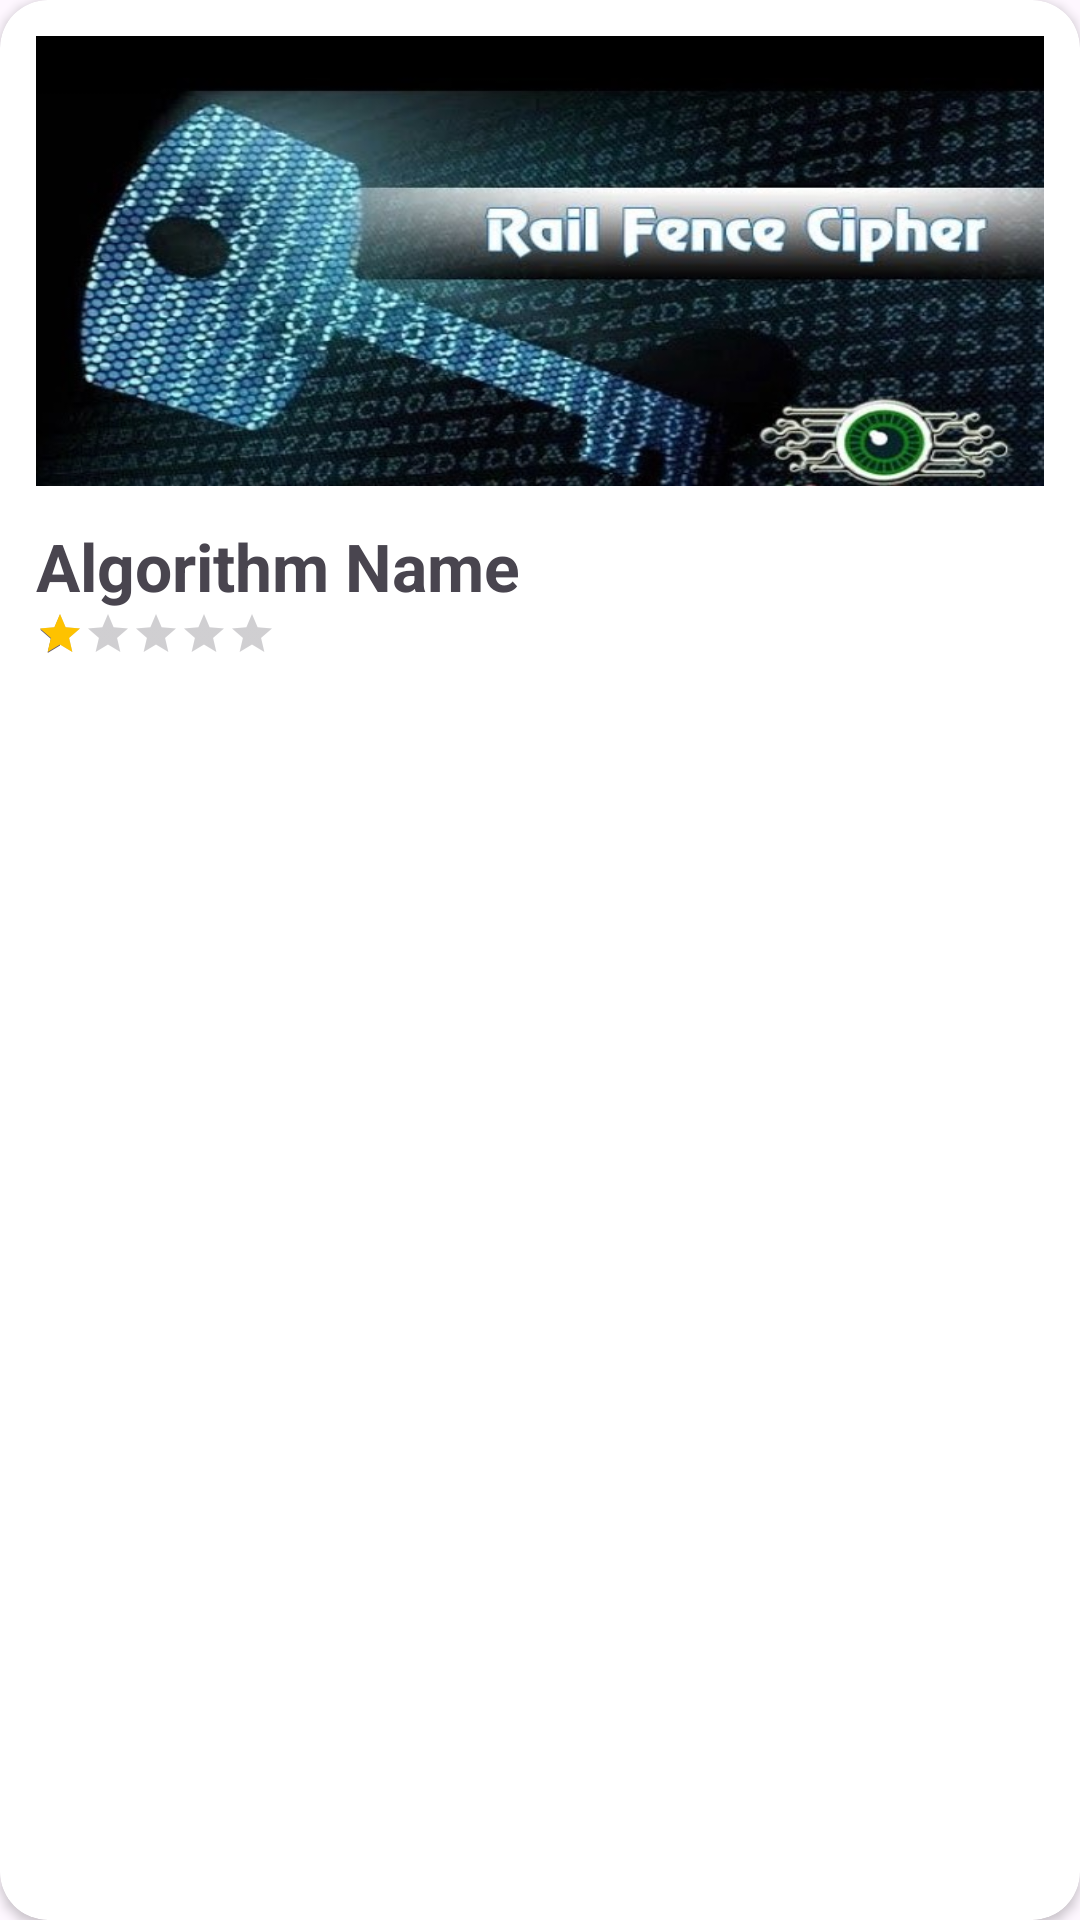

Android layout source for this screen:
<!-- AndroidManifest.xml: application theme Theme.SecureCipher -->
<!-- res/layout/algorithm_item.xml -->
<?xml version="1.0" encoding="utf-8"?>
<androidx.cardview.widget.CardView xmlns:android="http://schemas.android.com/apk/res/android"
    android:layout_width="match_parent"
    android:layout_height="wrap_content"
    xmlns:app="http://schemas.android.com/apk/res-auto"
    android:layout_marginHorizontal="12dp"
    android:layout_marginTop="20dp"
    android:elevation="20dp"
    app:cardCornerRadius="16dp">
    <androidx.constraintlayout.widget.ConstraintLayout
        android:layout_width="match_parent"
        android:layout_height="match_parent"
        android:paddingHorizontal="12dp"
        android:paddingVertical="12dp">

        <ImageView
            android:id="@+id/algorithm_img"
            android:layout_width="match_parent"
            android:layout_height="150dp"
            android:src="@drawable/railfance"
            android:adjustViewBounds="true"
            android:scaleType="fitXY"
            app:layout_constraintStart_toStartOf="parent"
            app:layout_constraintEnd_toEndOf="parent"
            app:layout_constraintTop_toTopOf="parent"/>
        <TextView
            android:id="@+id/algorithm_name"
            android:layout_width="match_parent"
            android:layout_height="wrap_content"
            android:text="Algorithm Name"
            android:textStyle="bold"
            android:textSize="22sp"
            app:layout_constraintStart_toStartOf="@id/algorithm_img"
            app:layout_constraintEnd_toEndOf="@id/algorithm_img"
            app:layout_constraintTop_toBottomOf="@id/algorithm_img"
            android:layout_marginVertical="12dp"/>
        <RatingBar
            android:id="@+id/algorithm_rate"
            android:layout_width="wrap_content"
            android:layout_height="wrap_content"
            android:numStars="5"
            style="?android:attr/ratingBarStyleSmall"
            android:stepSize="0.1"
            android:isIndicator="true"
            android:progressTint="@color/yellow"
            android:rating="1"
            app:layout_constraintStart_toStartOf="@id/algorithm_name"
            app:layout_constraintTop_toBottomOf="@id/algorithm_name"/>
    </androidx.constraintlayout.widget.ConstraintLayout>

</androidx.cardview.widget.CardView>
<!-- resources referenced by this layout -->
<resources>
  <color name="yellow">#FEC200</color>
  <!-- drawable railfance: jpg bitmap (drawable, 98360 bytes) -->
  <style name="Theme.SecureCipher" parent="Base.Theme.SecureCipher" />
  <style name="Base.Theme.SecureCipher" parent="Theme.Material3.DayNight.NoActionBar">
          
          <item name="colorPrimary">@color/bg_color</item>
  
      </style>
  <color name="bg_color">#221B3C</color>
</resources>
